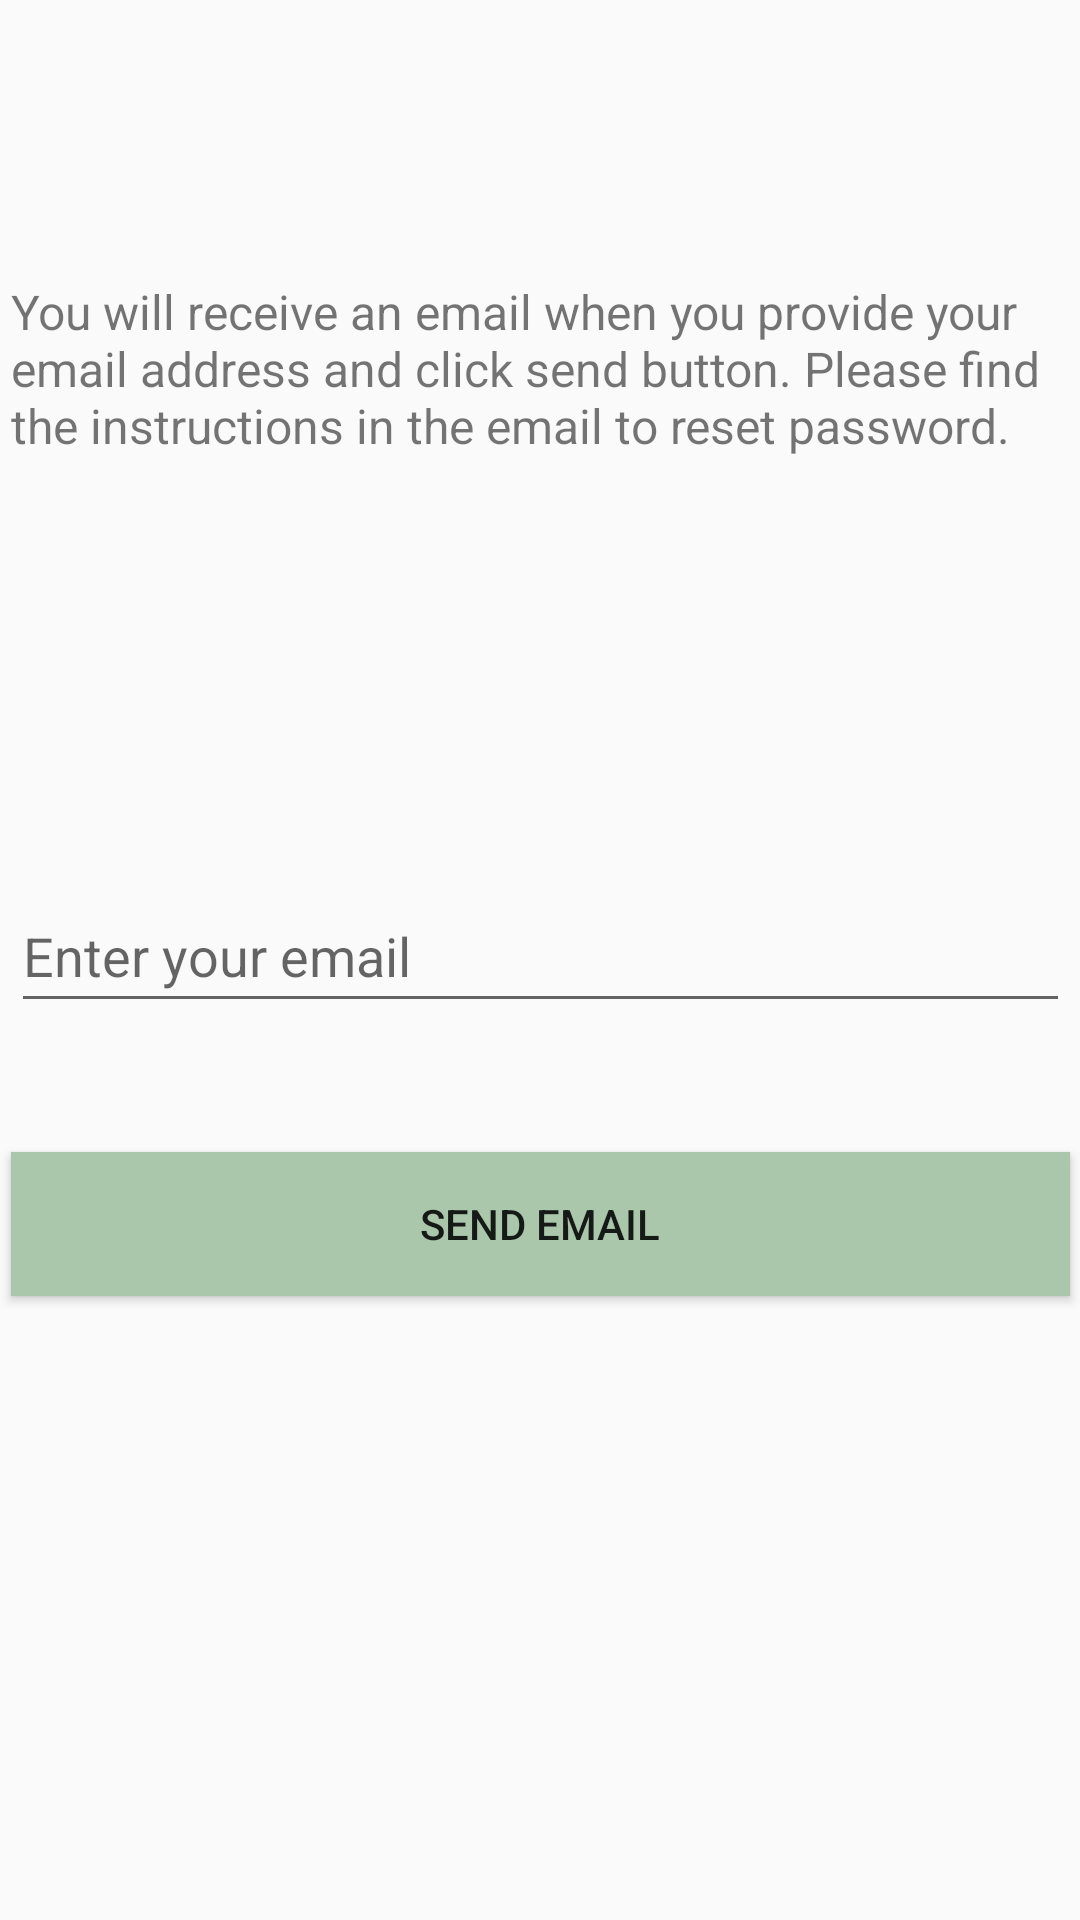

Android layout source for this screen:
<!-- AndroidManifest.xml: application theme AppTheme -->
<!-- res/layout/activity_reset_password.xml -->
<?xml version="1.0" encoding="utf-8"?>
<androidx.constraintlayout.widget.ConstraintLayout xmlns:android="http://schemas.android.com/apk/res/android"
    xmlns:app="http://schemas.android.com/apk/res-auto"
    xmlns:tools="http://schemas.android.com/tools"
    android:layout_width="match_parent"
    android:layout_height="match_parent"
    android:background="@drawable/background2"
    tools:context=".ResetPassword">

    <TextView
        android:id="@+id/textView4"
        android:layout_width="353dp"
        android:layout_height="142dp"
        android:layout_marginTop="200dp"
        android:layout_marginBottom="29dp"
        android:text="You will receive an email when you provide your email address and click send button. Please find the instructions in the email to reset password."
        android:textSize="16sp"
        app:layout_constraintBottom_toTopOf="@+id/emailToReset"
        app:layout_constraintEnd_toEndOf="parent"
        app:layout_constraintStart_toStartOf="parent"
        app:layout_constraintTop_toTopOf="parent" />

    <EditText
        android:id="@+id/emailToReset"
        android:layout_width="353dp"
        android:layout_height="48dp"
        android:layout_marginTop="29dp"
        android:layout_marginBottom="29dp"
        android:hint="Enter your email"
        app:layout_constraintBottom_toTopOf="@+id/sendEmailBtn"
        app:layout_constraintEnd_toEndOf="parent"
        app:layout_constraintHorizontal_bias="0.5"
        app:layout_constraintStart_toStartOf="parent"
        app:layout_constraintTop_toBottomOf="@+id/textView4" />

    <Button
        android:id="@+id/sendEmailBtn"
        android:layout_width="353dp"
        android:layout_height="48dp"
        android:layout_marginTop="14dp"
        android:layout_marginBottom="315dp"
        android:background="#AAC6AB"
        android:text="send email"
        app:layout_constraintBottom_toBottomOf="parent"
        app:layout_constraintEnd_toEndOf="parent"
        app:layout_constraintHorizontal_bias="0.5"
        app:layout_constraintStart_toStartOf="parent"
        app:layout_constraintTop_toBottomOf="@+id/emailToReset" />
</androidx.constraintlayout.widget.ConstraintLayout>
<!-- resources referenced by this layout -->
<resources>
  <style name="AppTheme" parent="Theme.AppCompat.Light.DarkActionBar">
          
          <item name="colorPrimary">@color/colorPrimary</item>
          <item name="colorPrimaryDark">@color/colorPrimaryDark</item>
          <item name="colorAccent">@color/colorAccent</item>
      </style>
  <color name="colorPrimary">#008577</color>
  <color name="colorPrimaryDark">#00574B</color>
  <color name="colorAccent">#D81B60</color>
</resources>
